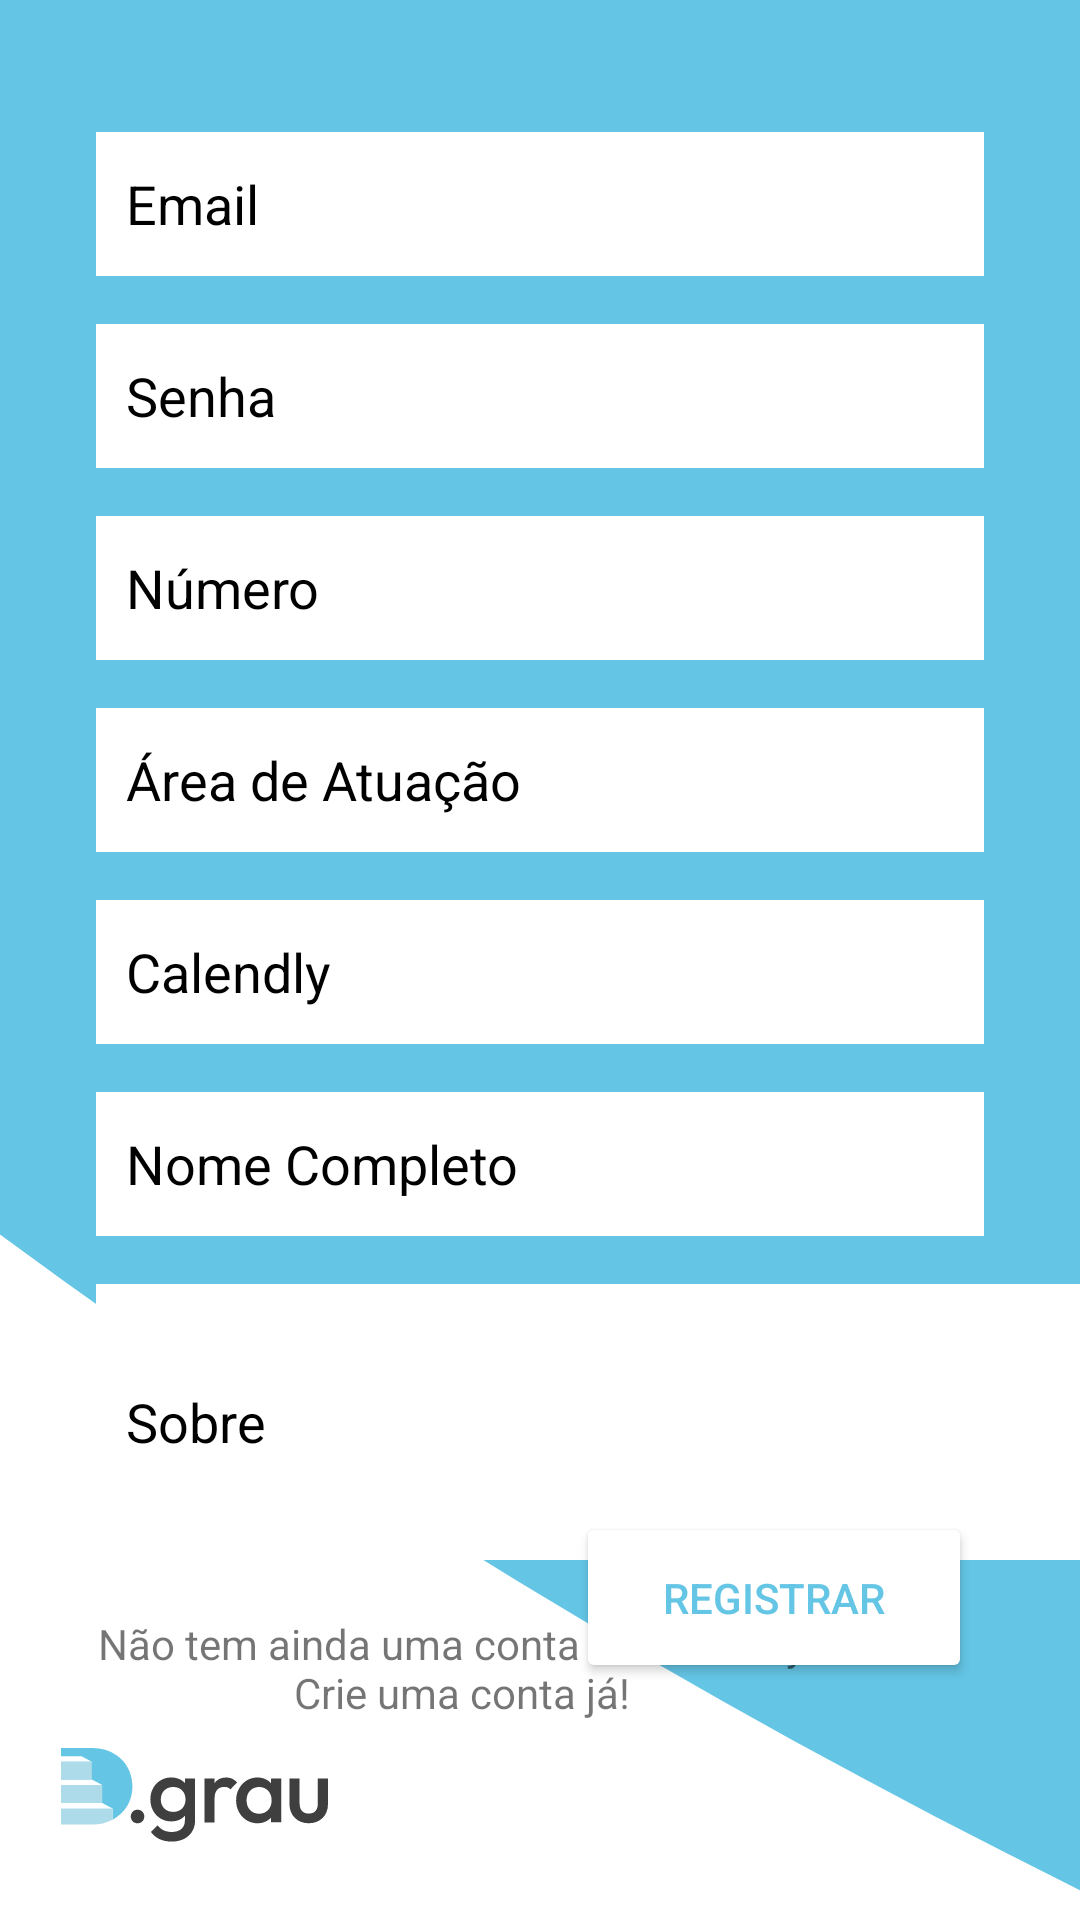

Here is an Android app screen rendered from its layout file. Give the layout XML and the strings, colors and styles it references.
<!-- AndroidManifest.xml: application theme Theme.Degrau -->
<!-- res/layout/activity_cadastro_professor.xml -->
<?xml version="1.0" encoding="utf-8"?>
<androidx.constraintlayout.widget.ConstraintLayout xmlns:android="http://schemas.android.com/apk/res/android"
    xmlns:app="http://schemas.android.com/apk/res-auto"
    xmlns:tools="http://schemas.android.com/tools"
    android:layout_width="match_parent"
    android:layout_height="match_parent"
    android:background="@drawable/background_login"
    tools:context=".CadastroActivityProfessor">

    <EditText
        android:id="@+id/editEmailProf"
        android:layout_width="0dp"
        android:layout_height="wrap_content"
        android:layout_marginStart="32dp"
        android:layout_marginTop="44dp"
        android:layout_marginEnd="32dp"
        android:background="@color/white"
        android:backgroundTint="@color/white"
        android:ems="10"
        android:hint="Email"
        android:inputType="textEmailAddress"
        android:minHeight="48dp"
        android:paddingLeft="10dp"
        android:textColorHint="@color/black"
        app:layout_constraintEnd_toEndOf="parent"
        app:layout_constraintHorizontal_bias="0.0"
        app:layout_constraintStart_toStartOf="parent"
        app:layout_constraintTop_toTopOf="parent" />

    <EditText
        android:id="@+id/editSenhaProf"
        android:layout_width="0dp"
        android:layout_height="wrap_content"
        android:layout_marginStart="32dp"
        android:layout_marginTop="16dp"
        android:layout_marginEnd="32dp"
        android:background="@color/white"
        android:backgroundTint="@color/white"
        android:ems="10"
        android:hint="Senha"
        android:inputType="textPassword"
        android:minHeight="48dp"
        android:paddingLeft="10dp"
        android:textColorHint="@color/black"
        app:layout_constraintEnd_toEndOf="parent"
        app:layout_constraintHorizontal_bias="0.0"
        app:layout_constraintStart_toStartOf="parent"
        app:layout_constraintTop_toBottomOf="@+id/editEmailProf" />

    <EditText
        android:id="@+id/editNomeCompletoProf"
        android:layout_width="0dp"
        android:layout_height="wrap_content"
        android:layout_marginStart="32dp"
        android:layout_marginTop="16dp"
        android:layout_marginEnd="32dp"
        android:background="@color/white"
        android:backgroundTint="@color/white"
        android:ems="10"
        android:hint="Nome Completo"
        android:inputType="text"
        android:minHeight="48dp"
        android:paddingLeft="10dp"
        android:textColorHint="@color/black"
        app:layout_constraintEnd_toEndOf="parent"
        app:layout_constraintHorizontal_bias="1.0"
        app:layout_constraintStart_toStartOf="parent"
        app:layout_constraintTop_toBottomOf="@+id/editUsuarioCalendlyProf" />

    <EditText
        android:id="@+id/editAreaDeAtuaProf"
        android:layout_width="0dp"
        android:layout_height="wrap_content"
        android:layout_marginStart="32dp"
        android:layout_marginTop="16dp"
        android:layout_marginEnd="32dp"
        android:background="@color/white"
        android:backgroundTint="@color/white"
        android:ems="10"
        android:hint="Área de Atuação"
        android:inputType="text"
        android:minHeight="48dp"
        android:paddingLeft="10dp"
        android:textColorHint="@color/black"
        app:layout_constraintEnd_toEndOf="parent"
        app:layout_constraintHorizontal_bias="0.0"
        app:layout_constraintStart_toStartOf="parent"
        app:layout_constraintTop_toBottomOf="@+id/editNumeroProf" />

    <EditText
        android:id="@+id/editUsuarioCalendlyProf"
        android:layout_width="0dp"
        android:layout_height="wrap_content"
        android:layout_marginStart="32dp"
        android:layout_marginTop="16dp"
        android:layout_marginEnd="32dp"
        android:background="@color/white"
        android:backgroundTint="@color/white"
        android:ems="10"
        android:hint="Calendly"
        android:minHeight="48dp"
        android:paddingLeft="10dp"
        android:textColorHint="@color/black"
        app:layout_constraintEnd_toEndOf="parent"
        app:layout_constraintHorizontal_bias="0.0"
        app:layout_constraintStart_toStartOf="parent"
        app:layout_constraintTop_toBottomOf="@+id/editAreaDeAtuaProf" />

    <EditText
        android:id="@+id/editNumeroProf"
        android:layout_width="0dp"
        android:layout_height="wrap_content"
        android:layout_marginStart="32dp"
        android:layout_marginTop="16dp"
        android:layout_marginEnd="32dp"
        android:background="@color/white"
        android:backgroundTint="@color/white"
        android:ems="10"
        android:hint="Número"
        android:inputType="phone"
        android:minHeight="48dp"
        android:paddingLeft="10dp"
        android:textColorHint="@color/black"
        app:layout_constraintEnd_toEndOf="parent"
        app:layout_constraintHorizontal_bias="0.0"
        app:layout_constraintStart_toStartOf="parent"
        app:layout_constraintTop_toBottomOf="@+id/editSenhaProf" />

    <EditText
        android:id="@+id/editSobreProf"
        android:layout_width="336dp"
        android:layout_height="92dp"
        android:layout_marginStart="32dp"
        android:layout_marginTop="16dp"
        android:layout_marginEnd="32dp"
        android:background="@color/white"
        android:backgroundTint="@color/white"
        android:ems="10"
        android:hint="Sobre"
        android:inputType="text"
        android:minHeight="48dp"
        android:paddingLeft="10dp"
        android:textColorHint="@color/black"
        app:layout_constraintEnd_toEndOf="parent"
        app:layout_constraintHorizontal_bias="0.0"
        app:layout_constraintStart_toStartOf="parent"
        app:layout_constraintTop_toBottomOf="@+id/editNomeCompletoProf" />

    <Button
        android:id="@+id/btnRegistar"
        android:layout_width="132dp"
        android:layout_height="57dp"

        android:layout_marginBottom="20dp"
        android:backgroundTint="@color/white"
        android:text="Registrar"
        android:textColor="#64C5E5"
        app:cornerRadius="45dp"
        app:layout_constraintBottom_toTopOf="@+id/imageView"
        app:layout_constraintEnd_toEndOf="parent"
        app:layout_constraintHorizontal_bias="0.842"
        app:layout_constraintStart_toStartOf="parent" />

    <ImageView
        android:id="@+id/imageView"
        android:layout_width="89dp"
        android:layout_height="35dp"
        android:layout_marginStart="16dp"
        android:layout_marginEnd="236dp"
        android:layout_marginBottom="24dp"
        app:layout_constraintBottom_toBottomOf="parent"
        app:layout_constraintEnd_toEndOf="parent"
        app:layout_constraintHorizontal_bias="0.228"
        app:layout_constraintStart_toStartOf="parent"
        app:srcCompat="@drawable/logo_degrau" />

    <TextView
        android:id="@+id/editCriarContaCalendly"
        android:layout_width="254dp"
        android:layout_height="40dp"
        android:layout_marginStart="78dp"
        android:layout_marginTop="16dp"
        android:layout_marginEnd="79dp"
        android:layout_marginBottom="6dp"
        android:gravity="center"
        android:text="Não tem ainda uma conta no Calendly? Crie uma conta já!"
        app:layout_constraintBottom_toTopOf="@+id/btnLogin"
        app:layout_constraintEnd_toEndOf="parent"
        app:layout_constraintHorizontal_bias="1.0"
        app:layout_constraintStart_toStartOf="parent"
        app:layout_constraintTop_toBottomOf="@+id/editSobreProf"
        app:layout_constraintVertical_bias="1.0"
        tools:textColor="#000000" />

</androidx.constraintlayout.widget.ConstraintLayout>
<!-- resources referenced by this layout -->
<resources>
  <!-- drawable background_login (drawable) -->
  <?xml version="1.0" encoding="utf-8"?>
  <vector xmlns:android="http://schemas.android.com/apk/res/android"
      android:width="428dp"
      android:height="575dp"
      android:viewportWidth="350"
      android:viewportHeight="400">
  
      <path
          android:fillColor="#64C5E5"
          android:pathData="M 1598.5 -1720.995 C 2876.76305348 -1720.995 3913 -1207.02684711 3913 -573.015 C 3913 60.9968471108 2876.76305348 574.965 1598.5 574.965 C 320.236946517 574.965 -716 60.9968471108 -716 -573.015 C -716 -1207.02684711 320.236946517 -1720.995 1598.5 -1720.995 Z" />
  </vector>
  <!-- drawable logo_degrau: vector/xml drawable (drawable, 3152 chars, omitted) -->
  <style name="Theme.Degrau" parent="Theme.MaterialComponents.DayNight.DarkActionBar">
          
          <item name="colorPrimary">@color/purple_500</item>
          <item name="colorPrimaryVariant">@color/purple_700</item>
          <item name="colorOnPrimary">@color/white</item>
          
          <item name="colorSecondary">@color/teal_200</item>
          <item name="colorSecondaryVariant">@color/teal_700</item>
          <item name="colorOnSecondary">@color/black</item>
          
          <item name="android:statusBarColor">?attr/colorPrimaryVariant</item>
          
      </style>
  <!-- not gathered from this repository: default colours our renderer supplied (Android Studio template values) -->
  <color name="purple_500">#FF6200EE</color>
  <color name="purple_700">#FF3700B3</color>
  <color name="teal_200">#FF03DAC5</color>
  <color name="teal_700">#FF018786</color>
  <color name="black">#FF000000</color>
  <color name="white">#FFFFFFFF</color>
</resources>
